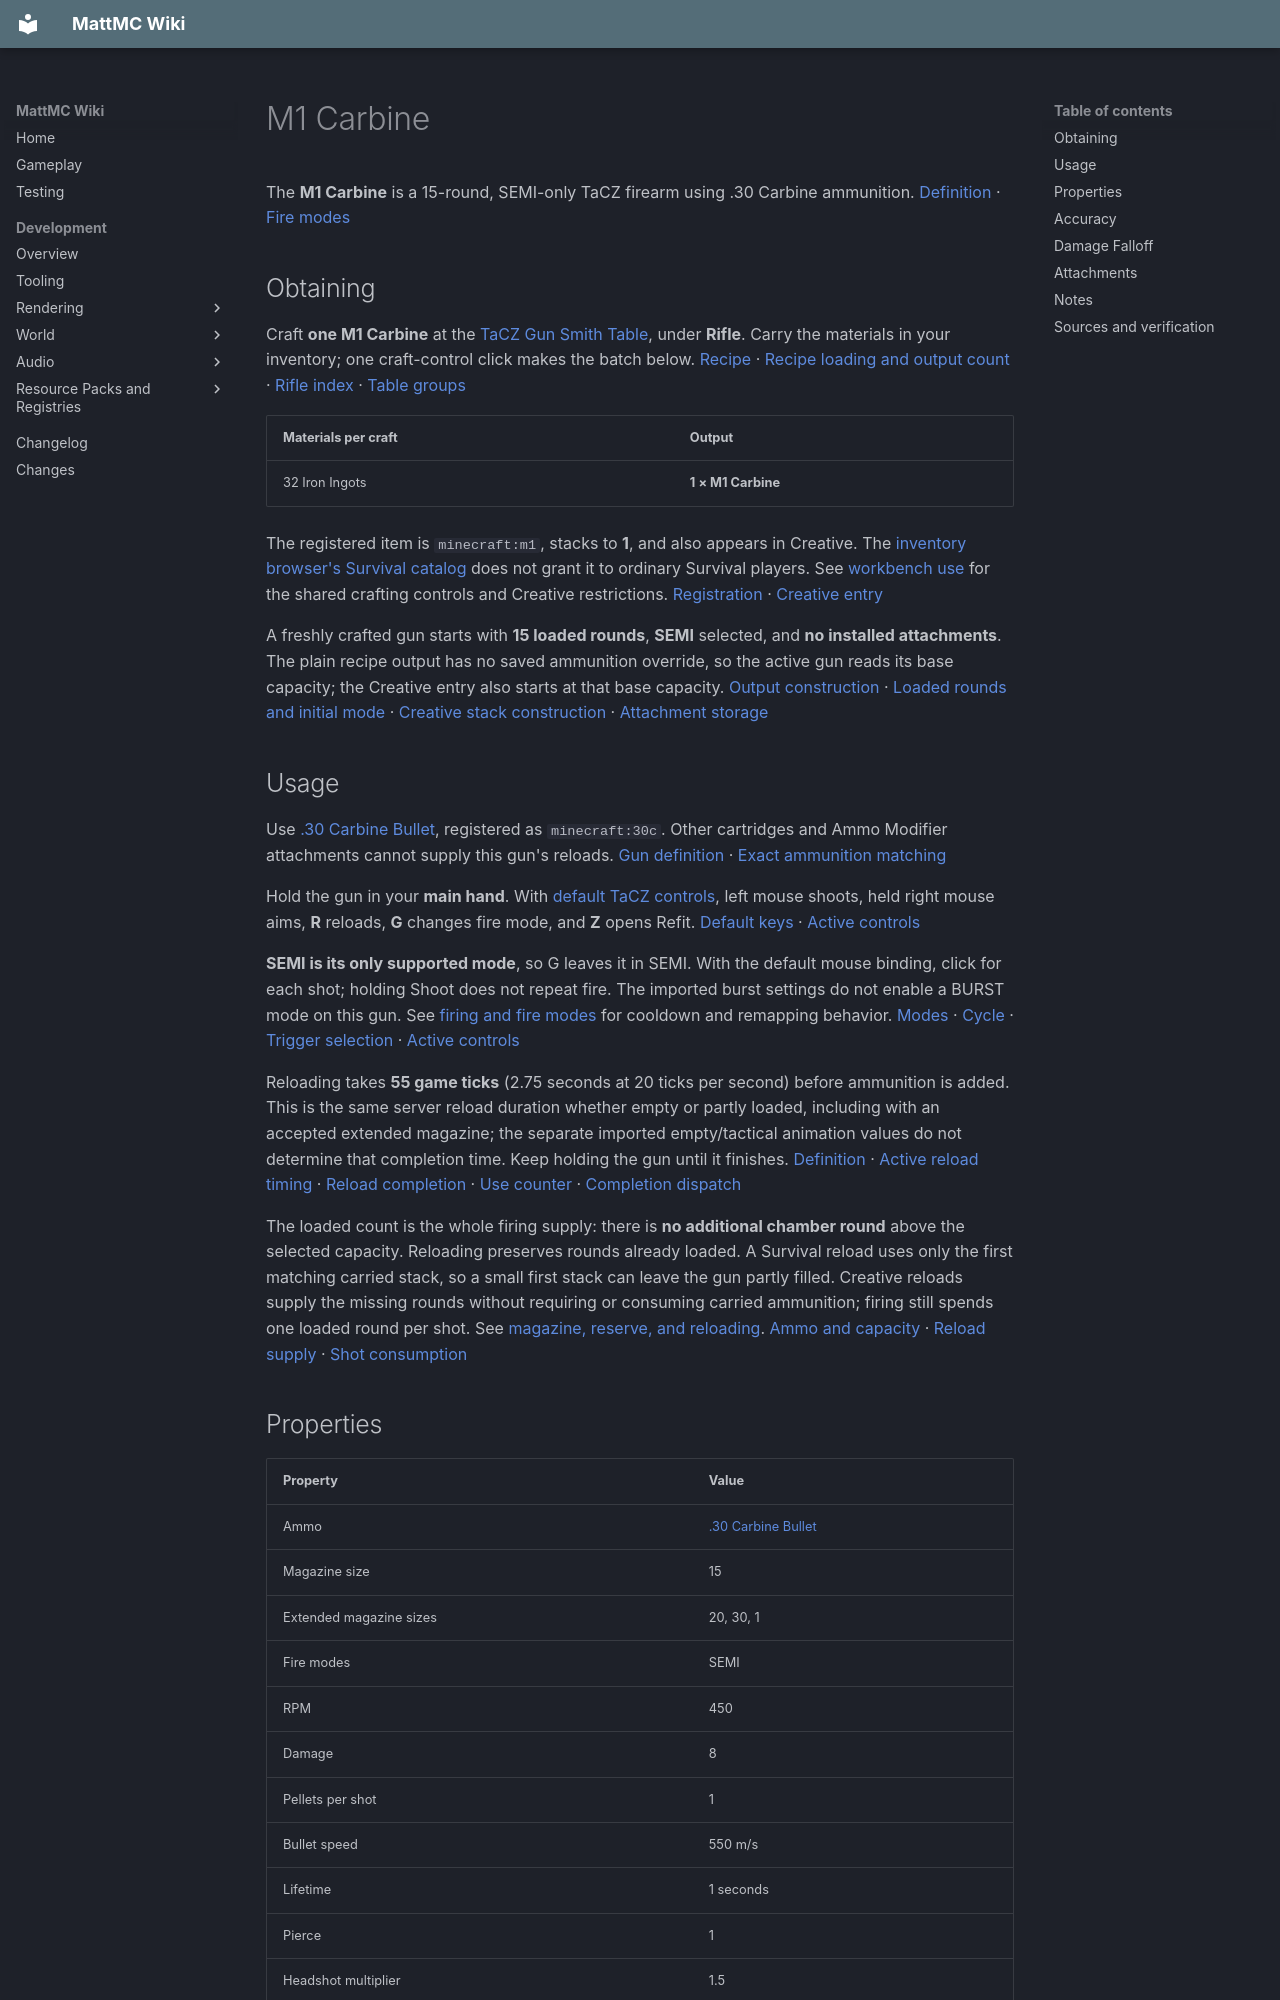

repository: HungLo2020/MattMC · page: gameplay/items/M1Carbine/index.html · generator: mkdocs

# M1 Carbine

The **M1 Carbine** is a 15-round, SEMI-only TaCZ firearm using .30 Carbine ammunition. [Definition][definition] · [Fire modes][modes]

## Obtaining

Craft **one M1 Carbine** at the [TaCZ Gun Smith Table](../blocks/TaCZWorkbenches.md#gun-smith-table), under **Rifle**. Carry the materials in your inventory; one craft-control click makes the batch below. [Recipe][recipe] · [Recipe loading and output count][loader] · [Rifle index][index] · [Table groups][groups]

| Materials per craft | Output |
| --- | --- |
| 32 Iron Ingots | **1 × M1 Carbine** |

The registered item is `minecraft:m1`, stacks to **1**, and also appears in Creative. The [inventory browser's Survival catalog](../mechanics/InventoryBrowser.md#mode-and-permission-limits) does not grant it to ordinary Survival players. See [workbench use](../blocks/TaCZWorkbenches.md#using-a-workbench) for the shared crafting controls and Creative restrictions. [Registration][registration] · [Creative entry][creative]

A freshly crafted gun starts with **15 loaded rounds**, **SEMI** selected, and **no installed attachments**. The plain recipe output has no saved ammunition override, so the active gun reads its base capacity; the Creative entry also starts at that base capacity. [Output construction][loader] · [Loaded rounds and initial mode][loaded] · [Creative stack construction][creative-stack] · [Attachment storage][refit-storage]

## Usage

Use [.30 Carbine Bullet](30CarbineBullet.md), registered as `minecraft:30c`. Other cartridges and Ammo Modifier attachments cannot supply this gun's reloads. [Gun definition][definition] · [Exact ammunition matching][ammo-supply]

Hold the gun in your **main hand**. With [default TaCZ controls](../mechanics/TaCZFirearms.md#controls), left mouse shoots, held right mouse aims, **R** reloads, **G** changes fire mode, and **Z** opens Refit. [Default keys][keys] · [Active controls][input]

**SEMI is its only supported mode**, so G leaves it in SEMI. With the default mouse binding, click for each shot; holding Shoot does not repeat fire. The imported burst settings do not enable a BURST mode on this gun. See [firing and fire modes](../mechanics/TaCZFirearms.md#firing-and-fire-modes) for cooldown and remapping behavior. [Modes][modes] · [Cycle][cycle] · [Trigger selection][trigger] · [Active controls][input]

Reloading takes **55 game ticks** (2.75 seconds at 20 ticks per second) before ammunition is added. This is the same server reload duration whether empty or partly loaded, including with an accepted extended magazine; the separate imported empty/tactical animation values do not determine that completion time. Keep holding the gun until it finishes. [Definition][definition] · [Active reload timing][reload-timing] · [Reload completion][reload] · [Use counter][use-counter] · [Completion dispatch][use-completion]

The loaded count is the whole firing supply: there is **no additional chamber round** above the selected capacity. Reloading preserves rounds already loaded. A Survival reload uses only the first matching carried stack, so a small first stack can leave the gun partly filled. Creative reloads supply the missing rounds without requiring or consuming carried ammunition; firing still spends one loaded round per shot. See [magazine, reserve, and reloading](../mechanics/TaCZFirearms.md#magazine-reserve-and-reloading). [Ammo and capacity][loaded] · [Reload supply][ammo-supply] · [Shot consumption][shots]

## Properties

| Property | Value |
| --- | --- |
| Ammo | [.30 Carbine Bullet](30CarbineBullet.md) |
| Magazine size | 15 |
| Extended magazine sizes | 20, 30, 1 |
| Fire modes | SEMI |
| RPM | 450 |
| Damage | 8 |
| Pellets per shot | 1 |
| Bullet speed | 550 m/s |
| Lifetime | 1 seconds |
| Pierce | 1 |
| Headshot multiplier | 1.5 |
| Knockback | 0 |

These are base definition values. **Heavy Ammo Extended Mag III selects a capacity of only 1 round**; see the [magazine caveat](HeavyAmmoExtendedMagIII.md#behavior) before choosing that tier. [Definition][definition] · [Capacity selection][capacity-selection]

RPM is a timing input, not a measured sustained firing rate. Damage is the fallback value; the active shot uses the distance curve below. Bullet speed is the initial configured speed, and lifetime is finite, so the final “infinite” falloff entry does not give the projectile unlimited range. [Definition][definition] · [Timing input][trigger] · [Shot creation][shots] · [Projectile flight][flight]

## Accuracy

| Property | Value |
| --- | --- |
| Standing | 3 |
| Moving | 4 |
| Sneaking | 3 |
| Prone | 2.5 |
| Aiming down sights | 0.15 |

These numbers are projectile-spread inputs: lower values produce less random spread, not a hit percentage or a camera-recoil score. The aimed row applies once the aim transition completes. “Prone” is the low-pose case, not evidence of a working Crawl key; see the [shared control limits](../mechanics/TaCZFirearms.md#controls). [Spread values][accuracy-data] · [Pose selection][pose] · [Aim gate][input] · [Spread application][projectile-spread]

## Damage Falloff

* 10 blocks: 8
* 25 blocks: 6.5
* 50 blocks: 5.5
* infinite blocks: 5

The thresholds mean **8 below 10 blocks, 6.5 from 10 to below 25, 5.5 from 25 to below 50, and 5 at 50 or more**. Equality moves to the next band; this is stepwise falloff, before headshots and target damage handling. See [reading firearm stats](../mechanics/TaCZFirearms.md#reading-firearm-stats). [Curve data][gun-data] · [Active curve conversion][spread] · [Distance selection][distance] · [Hit handling][hit]
